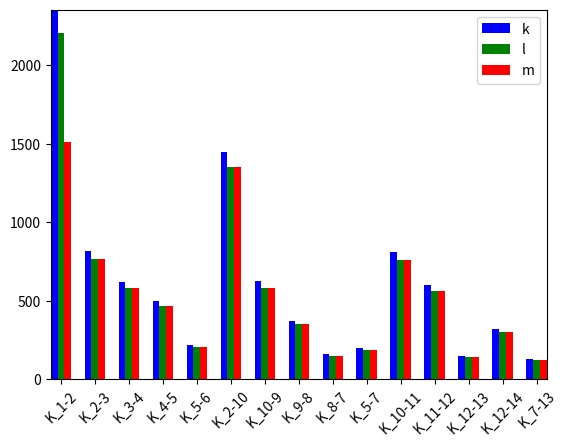

Write Python code to recreate this figure.
import numpy as np
import matplotlib.pyplot as plt
 

N = 15
ind = np.arange(N)

#vdot m^3/h (p=1.013bar    k=1mm)
k = [2354.42, 817.524, 621.2448, 496.422, 217.6236, 1445.0328, 623.6856, 373.5792, 157.8096, 202.2336, 810.6732, 600.4728, 150.3756, 320.1732, 129.4272]
#cerbe Volumenstrom
l = [2206, 765.7, 581.7, 464.7, 204.0, 1354.3, 584.3, 350.2, 148.2, 188.7, 760.1, 563.1, 141.1, 300, 120.9] 
#mdot to m^3/h  (p=1.013bar    k=1mm)
m = [1514.28456, 765.089, 581.3978, 464.58, 203.667, 1352.353679, 583.682, 349.61, 147.6868, 189.2627, 758.679, 561.960, 140, 299.638, 121.127]

labels = ('K_1-2', 'K_2-3', 'K_3-4', 'K_4-5', 'K_5-6', 'K_2-10', 'K_10-9', 'K_9-8', 'K_8-7', 'K_5-7', 'K_10-11', 'K_11-12', 'K_12-13', 'K_12-14', 'K_7-13')
plt.xticks(np.arange(15), labels, rotation=45)
ax = plt.subplot(111)
plt.autoscale(tight=True)

rects1 = ax.bar(ind-0.2, k, width=0.2, color='b', align='center')
rects2 = ax.bar(ind, l, width=0.2, color='g', align='center')
rects3 = ax.bar(ind+0.2, m, width=0.2, color='r', align='center')



ax.legend( (rects1[0], rects2[0], rects3[0]), ('k', 'l', 'm') )
plt.show()